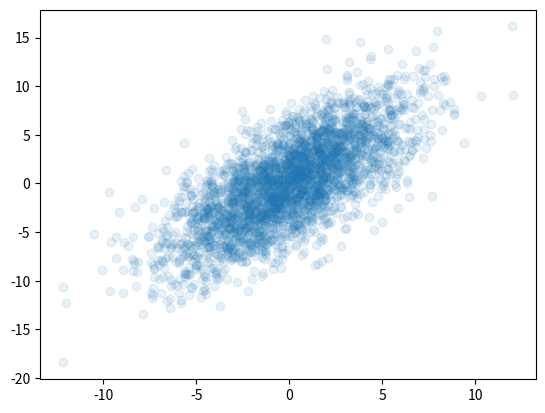

Write the Python code that produced this figure.
#%%
import matplotlib.pyplot as plt
import numpy as np
from scipy.stats import multivariate_normal as mn


def gen_list(n, var_x, var_y, dim=2):
    """
    Generates a set of random points according to <statistical inference of information in networks>
    on page 51. The third variable, Z, is ignored as this is only used to create training data
    for MI, not CMI.
    The covariance matrices are both a scaled identity matrix.
    :param n: Number of points realized
    :param var_x: Variance of X
    :param var_y: Variance of Y
    :param dim: Dimension of the variables X and Y
    :return:
    :returns values: a realization of the process described in the book. Dimensions are [n, X/Y, dim].
                     e.g. [20, 0, 2] gives the second element the 20th realization of X.
    :returns mi: The mutual information: I(X; Y)
    """
    values = np.zeros((n, 2, dim))  # init
    values[:, 0, :] = mn.rvs(mean=np.zeros(dim), cov=var_x * np.identity(dim), size=(n, dim)).reshape((n, dim))

    for i, x in enumerate(values[:, 0, :]):
        values[i, 1, :] = mn.rvs(mean=x, cov=var_y * np.identity(dim), size=1)

    mi = dim * np.log2(1 + var_x / var_y) / 2

    return values, mi


if __name__ == "__main__":
    _test, mutual_information = gen_list(3000, 10, 10, 1)
    x, y = _test[:, 0, :], _test[:, 1, :]

    plt.scatter(x, y, alpha=.1)
    plt.show()
    print(f"Mutual information is approx {mutual_information:.2f} \n")